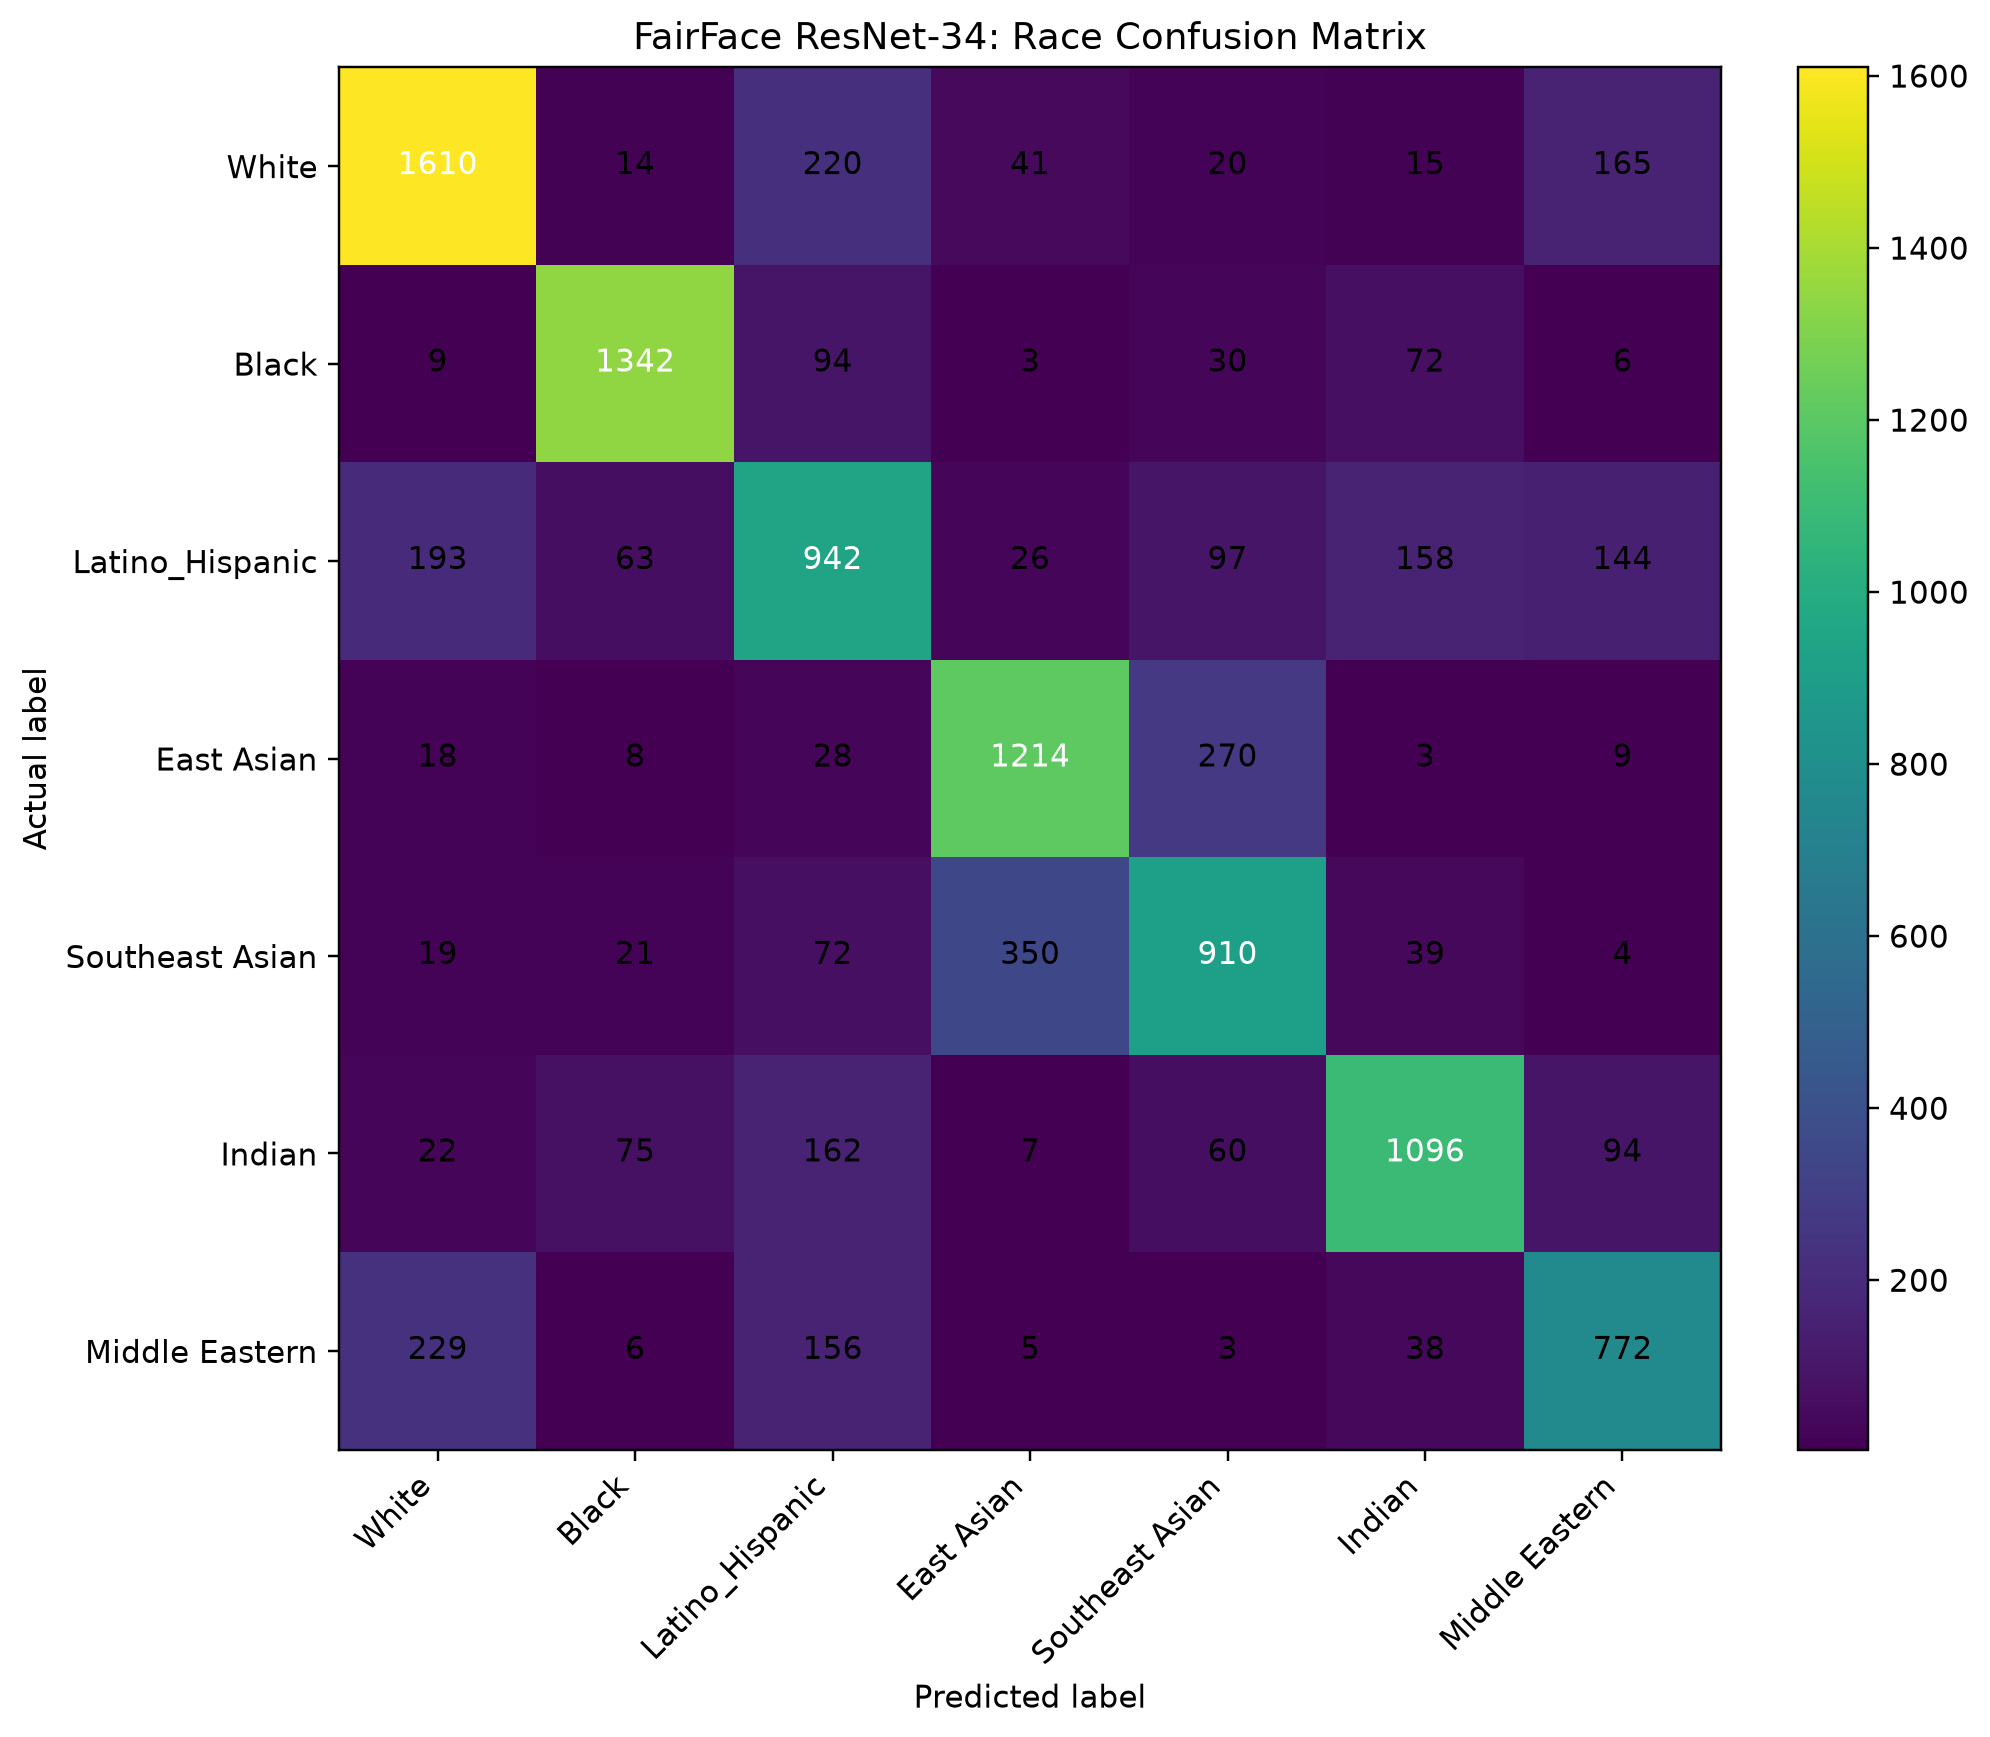

The file beside this chart, header and first rows:
actual, White, Black, Latino_Hispanic, East Asian, Southeast Asian, Indian, Middle Eastern
White, 1610, 14, 220, 41, 20, 15, 165
Black, 9, 1342, 94, 3, 30, 72, 6
Latino_Hispanic, 193, 63, 942, 26, 97, 158, 144
East Asian, 18, 8, 28, 1214, 270, 3, 9
Southeast Asian, 19, 21, 72, 350, 910, 39, 4
Indian, 22, 75, 162, 7, 60, 1096, 94
Middle Eastern, 229, 6, 156, 5, 3, 38, 772
